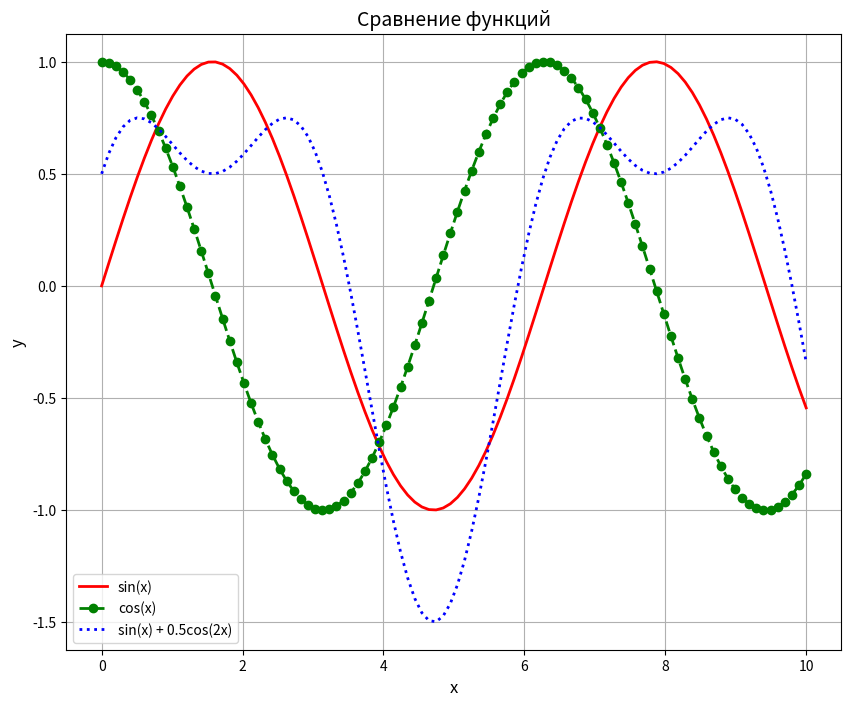

Recreate this plot in Python.
import matplotlib.pyplot as plt
import numpy as np

def plot_graph_1(
    x_data,
    y_data=None,
    y_data_list=None,  # Список наборов данных для Y
    title="График",
    x_label="Ось X",
    y_label="Ось Y",
    figsize=(8,6),      # Размер фигуры
    colors=None,       # Список цветов (по умолчанию автоматический подбор)
    linestyles=None,    # Список стилей линий
    linewidth=1,
    markers=None,       # Список маркеров
    labels=None,        # Подписи для легенды
    grid=True,
    save_path=None,
    show=True,
):
    """
    Рисует один или несколько графиков.

    Параметры:
    ----------
    x_data : array-like
        Данные для оси X (общие для всех графиков).
    y_data : array-like, optional
        Данные для оси Y (если один график).
    y_data_list : list of array-like, optional
        Список данных для оси Y (если несколько графиков).
    title : str, optional
        Заголовок графика.
    x_label, y_label : str, optional
        Подписи осей.
    colors : list of str, optional
        Список цветов для линий.
    linestyles : list of str, optional
        Список стилей линий (например, '-', '--', ':').
    linewidth : int or list of int, optional
        Толщина линий.
    markers : list of str, optional
        Список маркеров (например, 'o', 's', '^').
    labels : list of str, optional
        Подписи для легенды.
    grid : bool, optional
        Отображать сетку.
    save_path : str, optional
        Путь для сохранения графика.
    show : bool, optional
        Показывать график.
    """
    plt.figure(figsize=figsize)

    # Если передан y_data_list, рисуем несколько графиков
    if y_data_list is not None:
        num_plots = len(y_data_list)
        
        # Устанавливаем значения по умолчанию, если не переданы
        if colors is None:
            colors = plt.cm.tab10(np.linspace(0, 1, num_plots))  # Автоподбор цветов
        if linestyles is None:
            linestyles = ['-'] * num_plots
        if markers is None:
            markers = [None] * num_plots
        if labels is None:
            labels = [f'График {i+1}' for i in range(num_plots)]
        
        # Рисуем все графики
        for i in range(num_plots):
            plt.plot(
                x_data,
                y_data_list[i],
                color=colors[i],
                linestyle=linestyles[i],
                linewidth=linewidth,
                marker=markers[i],
                label=labels[i],
            )
        
        # Добавляем легенду, если есть подписи
        if labels is not None:
            plt.legend()
    
    # Иначе рисуем один график (если передан y_data)
    elif y_data is not None:
        plt.plot(
            x_data,
            y_data,
            color=colors[0] if colors else 'blue',
            linestyle=linestyles[0] if linestyles else '-',
            linewidth=linewidth,
            marker=markers[0] if markers else None,
            label=labels[0] if labels else None,
        )
        if labels:
            plt.legend()
    else:
        raise ValueError("Необходимо передать y_data или y_data_list")

    # Общие настройки
    plt.title(title, fontsize=14)
    plt.xlabel(x_label, fontsize=12)
    plt.ylabel(y_label, fontsize=12)
    plt.grid(grid)

    if save_path:
        plt.savefig(save_path, dpi=300, bbox_inches='tight')
    
    if show:
        plt.show()
    
    plt.close()

# Пример использования
if __name__ == "__main__":
    x = np.linspace(0, 10, 100)
    
    
    plot_graph_1(
        x_data=x,
        y_data_list=[np.sin(x), np.cos(x), np.sin(x) + 0.5 * np.cos(2 * x)],
        title="Сравнение функций",
        x_label="x",
        y_label="y",
        figsize=(10,8),
        colors=["red", "green", "blue"],
        linestyles=["-", "--", ":"],
        markers=[None, "o", None],
        labels=["sin(x)", "cos(x)", "sin(x) + 0.5cos(2x)"],
        linewidth=2,
        save_path="multi_plot.png",
    )
